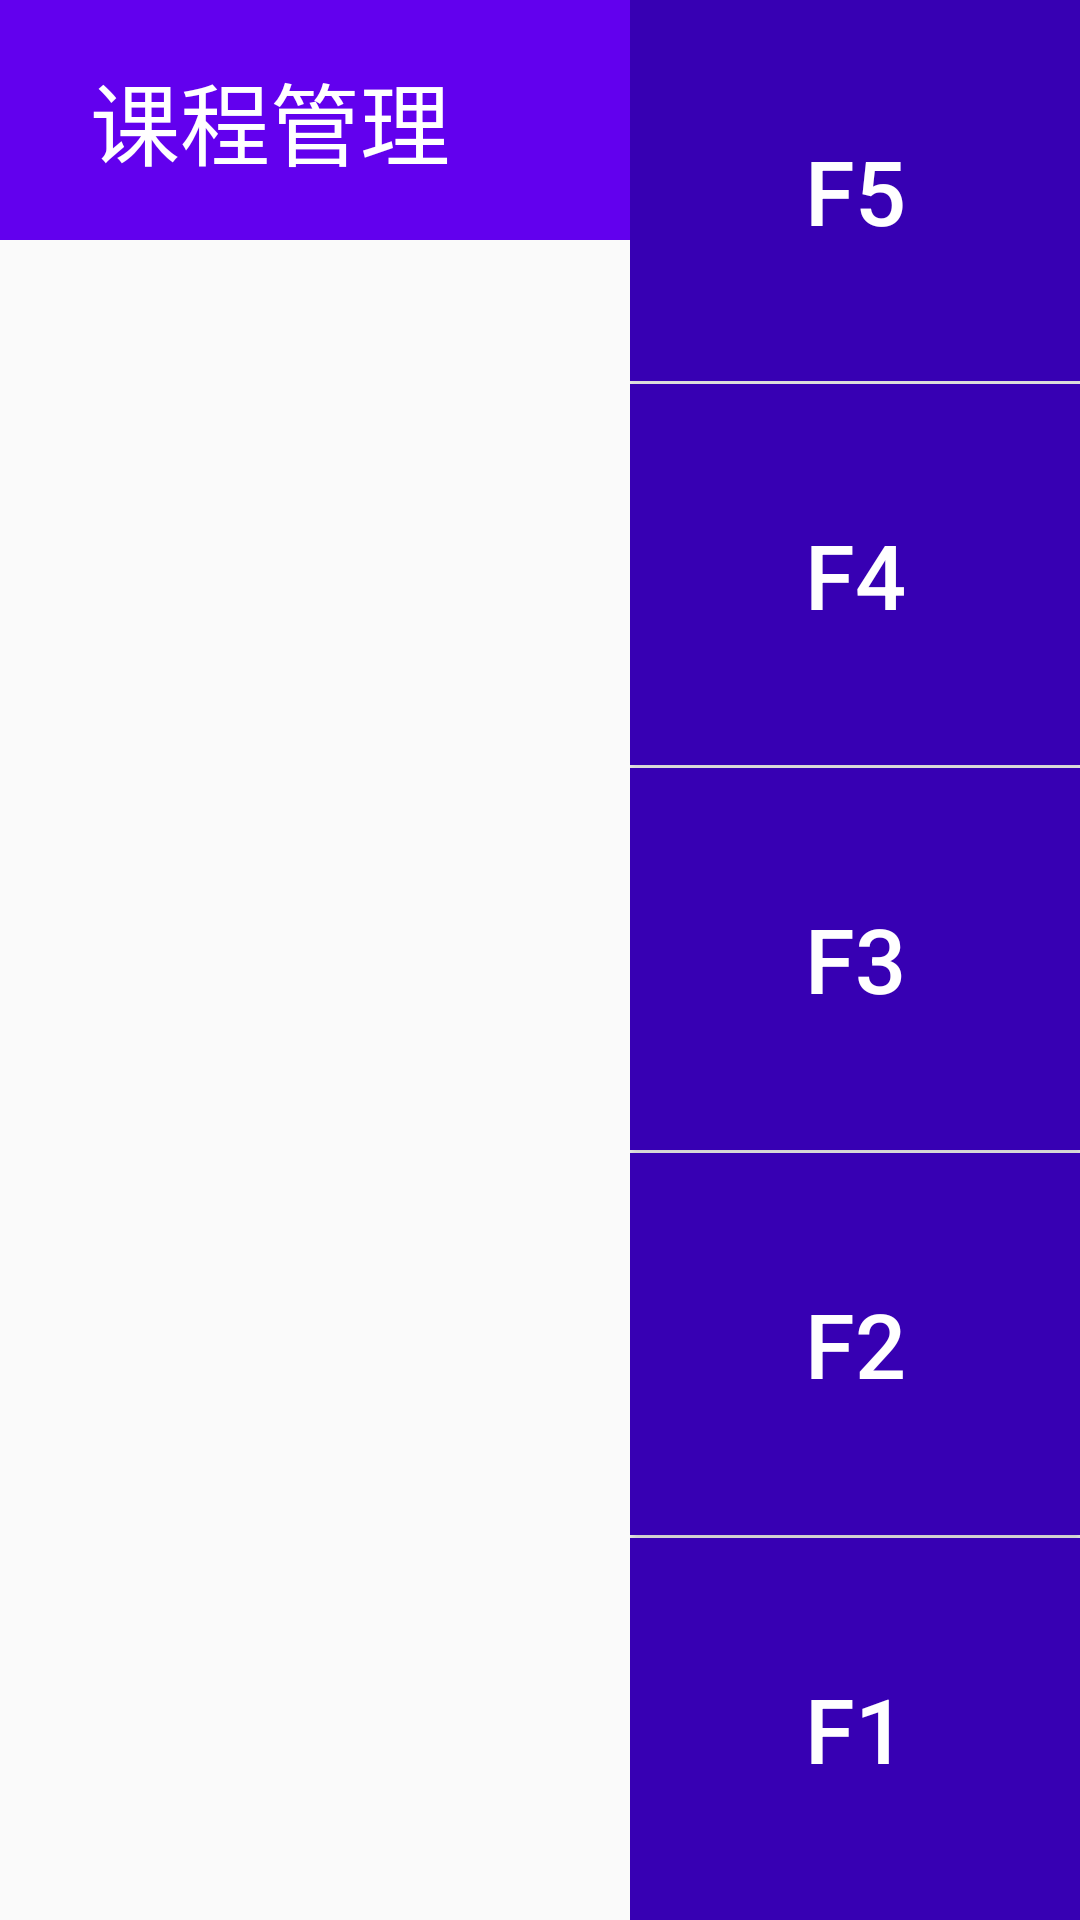

The Android layout XML behind this screen, and the referenced resources:
<!-- AndroidManifest.xml: application theme AppTheme -->
<!-- res/layout/activity_main.xml -->
<?xml version="1.0" encoding="utf-8"?>
<LinearLayout xmlns:android="http://schemas.android.com/apk/res/android"
    android:layout_width="match_parent"
    android:layout_height="match_parent"
    android:orientation="horizontal">

    <LinearLayout
        android:layout_width="match_parent"
        android:layout_height="match_parent"
        android:layout_weight="1000"
        android:orientation="vertical">

        <LinearLayout
            android:layout_width="match_parent"
            android:layout_height="@dimen/size_80"
            android:background="@color/colorPrimary"
            android:gravity="center_vertical"
            android:orientation="horizontal">

            <TextView
                android:layout_width="wrap_content"
                android:layout_height="wrap_content"
                android:layout_marginStart="@dimen/size_30"
                android:text="课程管理"
                android:textColor="@android:color/white"
                android:textSize="@dimen/font_30" />

            <TextView
                android:id="@+id/tv_path"
                android:layout_width="wrap_content"
                android:layout_height="wrap_content"
                android:layout_marginStart="@dimen/size_30"
                android:textColor="@android:color/white"
                android:textSize="@dimen/font_26"
                android:ellipsize="end"
                android:lines="1" />

        </LinearLayout>

        <FrameLayout
            android:id="@+id/fr_layout"
            android:layout_width="match_parent"
            android:layout_height="wrap_content" />

    </LinearLayout>

    <LinearLayout
        android:layout_width="wrap_content"
        android:layout_height="match_parent"
        android:orientation="vertical">

        <Button
            android:id="@+id/btn_01"
            style="@style/ButtonStyle"
            android:text="F5" />

        <Button
            android:id="@+id/btn_02"
            style="@style/ButtonStyle"
            android:layout_marginTop="1dp"
            android:text="F4" />

        <Button
            android:id="@+id/btn_03"
            style="@style/ButtonStyle"
            android:layout_marginTop="1dp"
            android:text="F3" />

        <Button
            android:id="@+id/btn_04"
            style="@style/ButtonStyle"
            android:layout_marginTop="1dp"
            android:text="F2" />

        <Button
            android:id="@+id/btn_05"
            style="@style/ButtonStyle"
            android:layout_marginTop="1dp"
            android:text="F1" />


    </LinearLayout>

</LinearLayout>
<!-- resources referenced by this layout -->
<resources>
  <dimen name="font_26">26sp</dimen>
  <dimen name="font_30">30sp</dimen>
  <dimen name="size_30">30dp</dimen>
  <dimen name="size_80">80dp</dimen>
  <style name="ButtonStyle">
          <item name="android:layout_width">@dimen/size_150</item>
          <item name="android:layout_height">0dp</item>
          <item name="android:layout_weight">1</item>
          <item name="android:textColor">@android:color/white</item>
          <item name="android:gravity">center</item>
          <item name="android:textSize">@dimen/font_30</item>
          <item name="android:background">@drawable/selector_button</item>
      </style>
  <style name="AppTheme" parent="Theme.AppCompat.Light.DarkActionBar">
          
          <item name="colorPrimary">@color/colorPrimary</item>
          <item name="colorPrimaryDark">@color/colorPrimaryDark</item>
          <item name="colorAccent">@color/colorAccent</item>
      </style>
  <dimen name="size_150">150dp</dimen>
  <!-- drawable selector_button (drawable) -->
  <?xml version="1.0" encoding="utf-8"?>
  <selector xmlns:android="http://schemas.android.com/apk/res/android">
  
      <item android:state_pressed="true">
          <shape android:shape="rectangle">
              <solid android:color="@color/colorPrimary" />
              <stroke android:color="#333333"/>
          </shape>
      </item>
  
      <item android:state_pressed="false">
          <shape android:shape="rectangle">
              <solid android:color="@color/colorPrimaryDark" />
              <stroke android:color="#333333"/>
          </shape>
      </item>
  
  </selector>
  <!-- not gathered from this repository: default colours our renderer supplied (Android Studio template values) -->
  <color name="colorPrimary">#FF6200EE</color>
  <color name="colorPrimaryDark">#FF3700B3</color>
  <color name="colorAccent">#FF03DAC5</color>
</resources>
